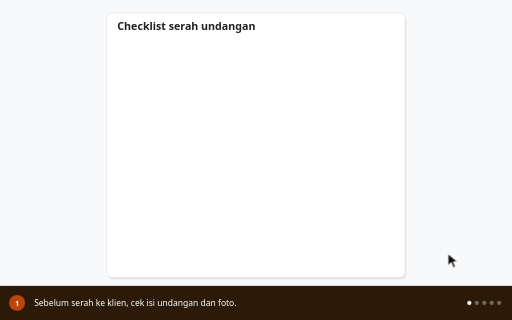
t = 0.00 s
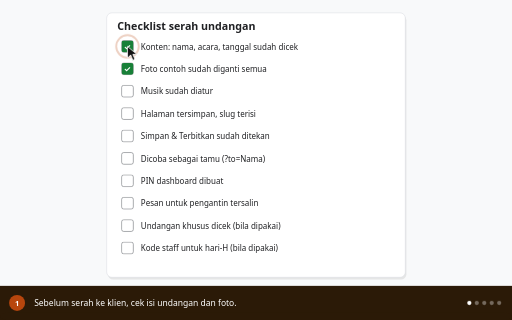
t = 1.73 s
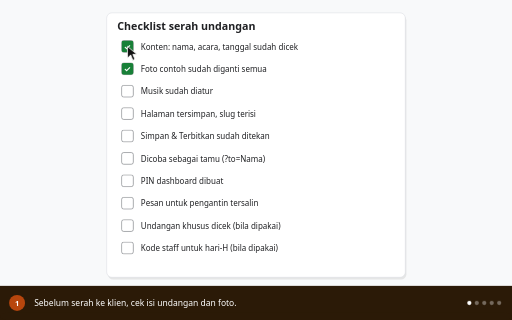
t = 3.17 s
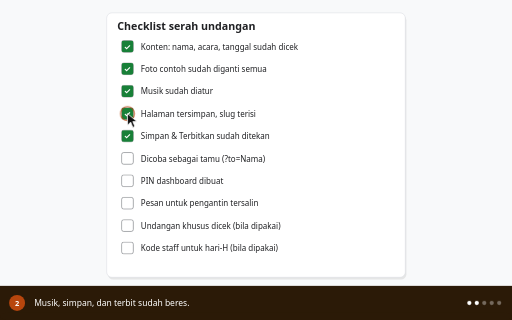
t = 5.00 s
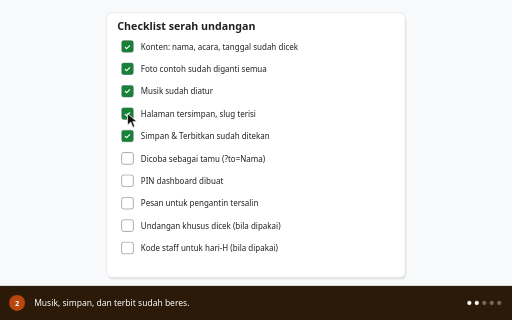
t = 6.60 s
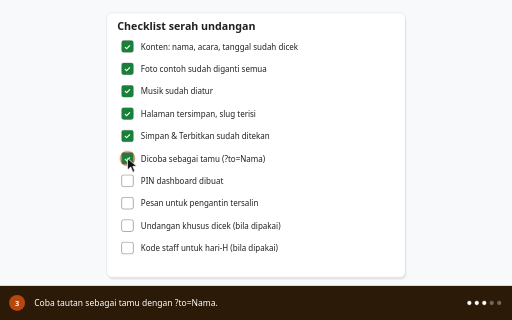
t = 8.33 s

The animated SVG that drew these frames (rendered in a browser with its animation timeline set to each time). Animation: 36 CSS @keyframes rules; frames cover the first 8.33 s, repeats indefinitely.

<svg xmlns="http://www.w3.org/2000/svg" viewBox="0 0 960 600" width="960" height="600" role="img" aria-labelledby="ttl dsc" font-family='system-ui,-apple-system,"Segoe UI",Roboto,sans-serif' data-total="19" data-steps="0,3.6,7,10.2,13.6">
<title id="ttl">Checklist sebelum menyerahkan undangan ke klien</title>
<desc id="dsc">1. Sebelum serah ke klien, cek isi undangan dan foto. 2. Musik, simpan, dan terbit sudah beres. 3. Coba tautan sebagai tamu dengan ?to=Nama. 4. Buat PIN dashboard dan salin pesan untuk pengantin. 5. Undangan khusus dan kode staff: cek bila dipakai klien.</desc>
<style>#e-ckr0{opacity:1;animation:v0 19s linear infinite}@keyframes v0{0%{opacity:0}1.316%{opacity:1}97.895%{opacity:1}100%{opacity:0}}
#e-ckc0{opacity:1;animation:v1 19s linear infinite}@keyframes v1{0%{opacity:0}1.316%{opacity:1}97.895%{opacity:1}100%{opacity:0}}
#e-ckr1{opacity:1;animation:v2 19s linear infinite}@keyframes v2{0%{opacity:0}1.316%{opacity:1}97.895%{opacity:1}100%{opacity:0}}
#e-ckc1{opacity:1;animation:v3 19s linear infinite}@keyframes v3{0%{opacity:0}1.316%{opacity:1}97.895%{opacity:1}100%{opacity:0}}
#e-ckr2{opacity:1;animation:v4 19s linear infinite}@keyframes v4{0%{opacity:0}1.316%{opacity:1}97.895%{opacity:1}100%{opacity:0}}
#e-ckc2{opacity:1;animation:v5 19s linear infinite}@keyframes v5{0%{opacity:0}18.947%{opacity:0}20.263%{opacity:1}97.895%{opacity:1}100%{opacity:0}}
#e-ckr3{opacity:1;animation:v6 19s linear infinite}@keyframes v6{0%{opacity:0}1.316%{opacity:1}97.895%{opacity:1}100%{opacity:0}}
#e-ckc3{opacity:1;animation:v7 19s linear infinite}@keyframes v7{0%{opacity:0}18.947%{opacity:0}20.263%{opacity:1}97.895%{opacity:1}100%{opacity:0}}
#e-ckr4{opacity:1;animation:v8 19s linear infinite}@keyframes v8{0%{opacity:0}1.316%{opacity:1}97.895%{opacity:1}100%{opacity:0}}
#e-ckc4{opacity:1;animation:v9 19s linear infinite}@keyframes v9{0%{opacity:0}18.947%{opacity:0}20.263%{opacity:1}97.895%{opacity:1}100%{opacity:0}}
#e-ckr5{opacity:1;animation:v10 19s linear infinite}@keyframes v10{0%{opacity:0}1.316%{opacity:1}97.895%{opacity:1}100%{opacity:0}}
#e-ckc5{opacity:1;animation:v11 19s linear infinite}@keyframes v11{0%{opacity:0}36.842%{opacity:0}38.158%{opacity:1}97.895%{opacity:1}100%{opacity:0}}
#e-ckr6{opacity:1;animation:v12 19s linear infinite}@keyframes v12{0%{opacity:0}1.316%{opacity:1}97.895%{opacity:1}100%{opacity:0}}
#e-ckc6{opacity:1;animation:v13 19s linear infinite}@keyframes v13{0%{opacity:0}53.684%{opacity:0}55%{opacity:1}97.895%{opacity:1}100%{opacity:0}}
#e-ckr7{opacity:1;animation:v14 19s linear infinite}@keyframes v14{0%{opacity:0}1.316%{opacity:1}97.895%{opacity:1}100%{opacity:0}}
#e-ckc7{opacity:1;animation:v15 19s linear infinite}@keyframes v15{0%{opacity:0}53.684%{opacity:0}55%{opacity:1}97.895%{opacity:1}100%{opacity:0}}
#e-ckr8{opacity:1;animation:v16 19s linear infinite}@keyframes v16{0%{opacity:0}1.316%{opacity:1}97.895%{opacity:1}100%{opacity:0}}
#e-ckc8{opacity:1;animation:v17 19s linear infinite}@keyframes v17{0%{opacity:0}71.579%{opacity:0}72.895%{opacity:1}97.895%{opacity:1}100%{opacity:0}}
#e-ckr9{opacity:1;animation:v18 19s linear infinite}@keyframes v18{0%{opacity:0}1.316%{opacity:1}97.895%{opacity:1}100%{opacity:0}}
#e-ckc9{opacity:1;animation:v19 19s linear infinite}@keyframes v19{0%{opacity:0}71.579%{opacity:0}72.895%{opacity:1}97.895%{opacity:1}100%{opacity:0}}
#cur{animation:cur 19s ease-in-out infinite}@keyframes cur{0%{transform:translate(840px,476px)}6.632%{transform:translate(239px,87px)}18.947%{transform:translate(239px,87px)}25.211%{transform:translate(239px,213px)}36.842%{transform:translate(239px,213px)}42.737%{transform:translate(239px,297px)}53.684%{transform:translate(239px,297px)}59.947%{transform:translate(239px,381px)}71.579%{transform:translate(239px,381px)}78.579%{transform:translate(239px,465px)}97.895%{transform:translate(239px,465px)}100%{transform:translate(840px,476px)}}
#r0{opacity:0;transform-origin:239px 87px;animation:r0 19s linear infinite}@keyframes r0{0%,6.632%{opacity:0;transform:scale(.3)}7.053%{opacity:1;transform:scale(.5)}9.789%{opacity:0;transform:scale(1.4)}100%{opacity:0}}
#r1{opacity:0;transform-origin:239px 213px;animation:r1 19s linear infinite}@keyframes r1{0%,25.211%{opacity:0;transform:scale(.3)}25.632%{opacity:1;transform:scale(.5)}28.368%{opacity:0;transform:scale(1.4)}100%{opacity:0}}
#r2{opacity:0;transform-origin:239px 297px;animation:r2 19s linear infinite}@keyframes r2{0%,42.737%{opacity:0;transform:scale(.3)}43.158%{opacity:1;transform:scale(.5)}45.895%{opacity:0;transform:scale(1.4)}100%{opacity:0}}
#r3{opacity:0;transform-origin:239px 381px;animation:r3 19s linear infinite}@keyframes r3{0%,59.947%{opacity:0;transform:scale(.3)}60.368%{opacity:1;transform:scale(.5)}63.105%{opacity:0;transform:scale(1.4)}100%{opacity:0}}
#r4{opacity:0;transform-origin:239px 465px;animation:r4 19s linear infinite}@keyframes r4{0%,78.579%{opacity:0;transform:scale(.3)}79%{opacity:1;transform:scale(.5)}81.737%{opacity:0;transform:scale(1.4)}100%{opacity:0}}
#c0{opacity:0;animation:c0 19s linear infinite}@keyframes c0{0%{opacity:1}18.947%{opacity:1}20.263%{opacity:0}99.737%{opacity:0}100%{opacity:1}}
#d0{animation:d0 19s linear infinite}@keyframes d0{0%{fill:#ffffff}97.895%{fill:#ffffff}100%{fill:#ffffff}}
#c1{opacity:0;animation:c1 19s linear infinite}@keyframes c1{0%{opacity:0}18.947%{opacity:0}20.263%{opacity:1}36.842%{opacity:1}38.158%{opacity:0}100%{opacity:0}}
#d1{animation:d1 19s linear infinite}@keyframes d1{0%{fill:rgba(255,255,255,.35)}18.947%{fill:rgba(255,255,255,.35)}20.263%{fill:#ffffff}97.895%{fill:#ffffff}100%{fill:rgba(255,255,255,.35)}}
#c2{opacity:0;animation:c2 19s linear infinite}@keyframes c2{0%{opacity:0}36.842%{opacity:0}38.158%{opacity:1}53.684%{opacity:1}55%{opacity:0}100%{opacity:0}}
#d2{animation:d2 19s linear infinite}@keyframes d2{0%{fill:rgba(255,255,255,.35)}36.842%{fill:rgba(255,255,255,.35)}38.158%{fill:#ffffff}97.895%{fill:#ffffff}100%{fill:rgba(255,255,255,.35)}}
#c3{opacity:0;animation:c3 19s linear infinite}@keyframes c3{0%{opacity:0}53.684%{opacity:0}55%{opacity:1}71.579%{opacity:1}72.895%{opacity:0}100%{opacity:0}}
#d3{animation:d3 19s linear infinite}@keyframes d3{0%{fill:rgba(255,255,255,.35)}53.684%{fill:rgba(255,255,255,.35)}55%{fill:#ffffff}97.895%{fill:#ffffff}100%{fill:rgba(255,255,255,.35)}}
#c4{opacity:1;animation:c4 19s linear infinite}@keyframes c4{0%{opacity:0}71.579%{opacity:0}72.895%{opacity:1}97.895%{opacity:1}99.211%{opacity:0}100%{opacity:0}}
#d4{animation:d4 19s linear infinite}@keyframes d4{0%{fill:rgba(255,255,255,.35)}71.579%{fill:rgba(255,255,255,.35)}72.895%{fill:#ffffff}97.895%{fill:#ffffff}100%{fill:rgba(255,255,255,.35)}}
#n0{opacity:0;animation:c0 19s linear infinite}
#n1{opacity:0;animation:c1 19s linear infinite}
#n2{opacity:0;animation:c2 19s linear infinite}
#n3{opacity:0;animation:c3 19s linear infinite}
#n4{opacity:1;animation:c4 19s linear infinite}
@media (prefers-reduced-motion:reduce){*{animation:none!important}#cur{display:none}}</style>
<defs></defs>
<rect x="0" y="0" width="960" height="600" rx="14" fill="#f8f9fa"/>
<rect x="0" y="0" width="960" height="536" rx="0" fill="#f8f9fa"/>
<rect x="202" y="28" width="560" height="496" rx="10" fill="rgba(0,0,0,.08)"/><rect x="200" y="24" width="560" height="496" rx="10" fill="#ffffff" stroke="#dadce0" stroke-width="1"/><text x="220" y="56" font-size="20" font-weight="600" fill="#202124">Checklist serah undangan</text>
<g id="e-ckr0"><rect x="228" y="76" width="22" height="22" rx="4" fill="#ffffff" stroke="#5f6368" stroke-width="1"/><text x="264" y="93" font-size="15" fill="#202124">Konten: nama, acara, tanggal sudah dicek</text></g>
<g id="e-ckc0"><rect x="228" y="76" width="22" height="22" rx="4" fill="#188038"/><text x="232" y="93" font-size="15" font-weight="700" fill="#ffffff">✓</text></g>
<g id="e-ckr1"><rect x="228" y="118" width="22" height="22" rx="4" fill="#ffffff" stroke="#5f6368" stroke-width="1"/><text x="264" y="135" font-size="15" fill="#202124">Foto contoh sudah diganti semua</text></g>
<g id="e-ckc1"><rect x="228" y="118" width="22" height="22" rx="4" fill="#188038"/><text x="232" y="135" font-size="15" font-weight="700" fill="#ffffff">✓</text></g>
<g id="e-ckr2"><rect x="228" y="160" width="22" height="22" rx="4" fill="#ffffff" stroke="#5f6368" stroke-width="1"/><text x="264" y="177" font-size="15" fill="#202124">Musik sudah diatur</text></g>
<g id="e-ckc2"><rect x="228" y="160" width="22" height="22" rx="4" fill="#188038"/><text x="232" y="177" font-size="15" font-weight="700" fill="#ffffff">✓</text></g>
<g id="e-ckr3"><rect x="228" y="202" width="22" height="22" rx="4" fill="#ffffff" stroke="#5f6368" stroke-width="1"/><text x="264" y="219" font-size="15" fill="#202124">Halaman tersimpan, slug terisi</text></g>
<g id="e-ckc3"><rect x="228" y="202" width="22" height="22" rx="4" fill="#188038"/><text x="232" y="219" font-size="15" font-weight="700" fill="#ffffff">✓</text></g>
<g id="e-ckr4"><rect x="228" y="244" width="22" height="22" rx="4" fill="#ffffff" stroke="#5f6368" stroke-width="1"/><text x="264" y="261" font-size="15" fill="#202124">Simpan &amp; Terbitkan sudah ditekan</text></g>
<g id="e-ckc4"><rect x="228" y="244" width="22" height="22" rx="4" fill="#188038"/><text x="232" y="261" font-size="15" font-weight="700" fill="#ffffff">✓</text></g>
<g id="e-ckr5"><rect x="228" y="286" width="22" height="22" rx="4" fill="#ffffff" stroke="#5f6368" stroke-width="1"/><text x="264" y="303" font-size="15" fill="#202124">Dicoba sebagai tamu (?to=Nama)</text></g>
<g id="e-ckc5"><rect x="228" y="286" width="22" height="22" rx="4" fill="#188038"/><text x="232" y="303" font-size="15" font-weight="700" fill="#ffffff">✓</text></g>
<g id="e-ckr6"><rect x="228" y="328" width="22" height="22" rx="4" fill="#ffffff" stroke="#5f6368" stroke-width="1"/><text x="264" y="345" font-size="15" fill="#202124">PIN dashboard dibuat</text></g>
<g id="e-ckc6"><rect x="228" y="328" width="22" height="22" rx="4" fill="#188038"/><text x="232" y="345" font-size="15" font-weight="700" fill="#ffffff">✓</text></g>
<g id="e-ckr7"><rect x="228" y="370" width="22" height="22" rx="4" fill="#ffffff" stroke="#5f6368" stroke-width="1"/><text x="264" y="387" font-size="15" fill="#202124">Pesan untuk pengantin tersalin</text></g>
<g id="e-ckc7"><rect x="228" y="370" width="22" height="22" rx="4" fill="#188038"/><text x="232" y="387" font-size="15" font-weight="700" fill="#ffffff">✓</text></g>
<g id="e-ckr8"><rect x="228" y="412" width="22" height="22" rx="4" fill="#ffffff" stroke="#5f6368" stroke-width="1"/><text x="264" y="429" font-size="15" fill="#202124">Undangan khusus dicek (bila dipakai)</text></g>
<g id="e-ckc8"><rect x="228" y="412" width="22" height="22" rx="4" fill="#188038"/><text x="232" y="429" font-size="15" font-weight="700" fill="#ffffff">✓</text></g>
<g id="e-ckr9"><rect x="228" y="454" width="22" height="22" rx="4" fill="#ffffff" stroke="#5f6368" stroke-width="1"/><text x="264" y="471" font-size="15" fill="#202124">Kode staff untuk hari-H (bila dipakai)</text></g>
<g id="e-ckc9"><rect x="228" y="454" width="22" height="22" rx="4" fill="#188038"/><text x="232" y="471" font-size="15" font-weight="700" fill="#ffffff">✓</text></g>
<circle id="r0" cx="239" cy="87" r="18" fill="none" stroke="#b8460d" stroke-width="3"/><circle id="r1" cx="239" cy="213" r="18" fill="none" stroke="#b8460d" stroke-width="3"/><circle id="r2" cx="239" cy="297" r="18" fill="none" stroke="#b8460d" stroke-width="3"/><circle id="r3" cx="239" cy="381" r="18" fill="none" stroke="#b8460d" stroke-width="3"/><circle id="r4" cx="239" cy="465" r="18" fill="none" stroke="#b8460d" stroke-width="3"/>
<g id="cur"><path d="M0 0 L0 22 L6 16 L10 26 L14 24 L10 15 L18 15 Z" fill="#111" stroke="#fff" stroke-width="1.5" stroke-linejoin="round"/></g>
<rect x="0" y="536" width="960" height="64" rx="0" fill="#2b1a07"/><rect x="0" y="586" width="960" height="14" rx="14" fill="#2b1a07"/>
<g id="n0"><circle cx="32" cy="568" r="15" fill="#b8460d"/><text x="32" y="573" font-size="14" font-weight="700" fill="#ffffff" text-anchor="middle">1</text></g><g id="n1"><circle cx="32" cy="568" r="15" fill="#b8460d"/><text x="32" y="573" font-size="14" font-weight="700" fill="#ffffff" text-anchor="middle">2</text></g><g id="n2"><circle cx="32" cy="568" r="15" fill="#b8460d"/><text x="32" y="573" font-size="14" font-weight="700" fill="#ffffff" text-anchor="middle">3</text></g><g id="n3"><circle cx="32" cy="568" r="15" fill="#b8460d"/><text x="32" y="573" font-size="14" font-weight="700" fill="#ffffff" text-anchor="middle">4</text></g><g id="n4"><circle cx="32" cy="568" r="15" fill="#b8460d"/><text x="32" y="573" font-size="14" font-weight="700" fill="#ffffff" text-anchor="middle">5</text></g><g id="c0"><text x="64" y="574" font-size="16" font-weight="500" fill="#ffffff">Sebelum serah ke klien, cek isi undangan dan foto.</text></g><g id="c1"><text x="64" y="574" font-size="16" font-weight="500" fill="#ffffff">Musik, simpan, dan terbit sudah beres.</text></g><g id="c2"><text x="64" y="574" font-size="16" font-weight="500" fill="#ffffff">Coba tautan sebagai tamu dengan ?to=Nama.</text></g><g id="c3"><text x="64" y="574" font-size="16" font-weight="500" fill="#ffffff">Buat PIN dashboard dan salin pesan untuk pengantin.</text></g><g id="c4"><text x="64" y="574" font-size="16" font-weight="500" fill="#ffffff">Undangan khusus dan kode staff: cek bila dipakai klien.</text></g><circle id="d0" cx="880" cy="568" r="4" fill="#ffffff"/><circle id="d1" cx="894" cy="568" r="4" fill="#ffffff"/><circle id="d2" cx="908" cy="568" r="4" fill="#ffffff"/><circle id="d3" cx="922" cy="568" r="4" fill="#ffffff"/><circle id="d4" cx="936" cy="568" r="4" fill="#ffffff"/>
</svg>
